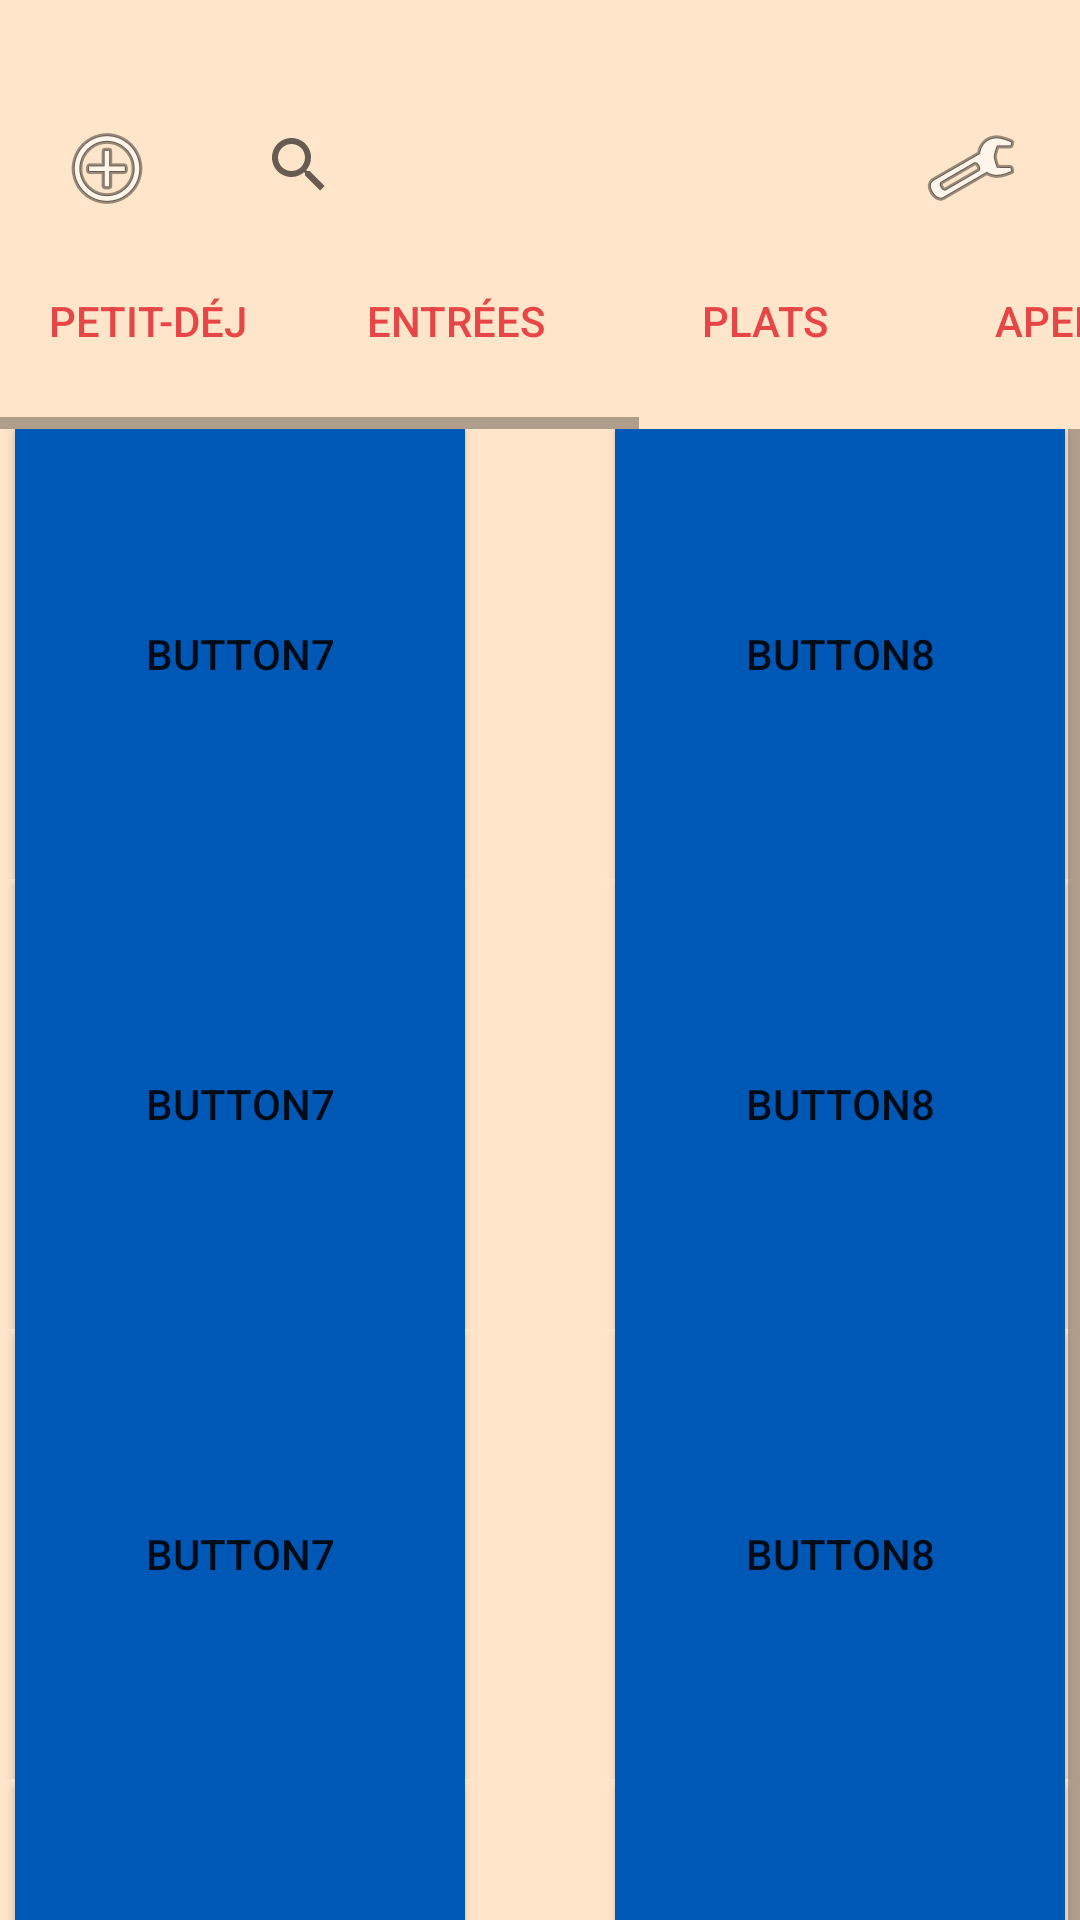

Layout XML and referenced resources for this Android screen:
<!-- AndroidManifest.xml: application theme Theme.RecetteApp -->
<!-- res/layout/activity_main.xml -->
<?xml version="1.0" encoding="utf-8"?>
<androidx.constraintlayout.widget.ConstraintLayout xmlns:android="http://schemas.android.com/apk/res/android"
    xmlns:app="http://schemas.android.com/apk/res-auto"
    xmlns:tools="http://schemas.android.com/tools"
    android:layout_width="match_parent"
    android:layout_height="match_parent"
    android:background="@color/beige"
    tools:context=".MainActivity">

    <SearchView
        android:id="@+id/searchView"
        android:layout_width="224dp"
        android:layout_height="46dp"
        android:layout_marginTop="32dp"
        android:elevation="2dp"
        android:padding="8dp"
        android:background="@drawable/search_style"
        android:iconifiedByDefault="true"
        app:layout_constraintEnd_toEndOf="parent"
        app:layout_constraintHorizontal_bias="0.497"
        app:layout_constraintStart_toStartOf="parent"
        app:layout_constraintTop_toTopOf="parent" />

    <ImageView
        android:id="@+id/add"
        android:layout_width="wrap_content"
        android:layout_height="wrap_content"
        android:layout_marginTop="40dp"
        android:layout_marginEnd="16dp"
        app:layout_constraintEnd_toStartOf="@+id/searchView"
        app:layout_constraintTop_toTopOf="parent"
        app:srcCompat="@android:drawable/ic_menu_add" />

    <ImageView
        android:id="@+id/options"
        android:layout_width="wrap_content"
        android:layout_height="wrap_content"
        android:layout_marginStart="16dp"
        android:layout_marginTop="40dp"
        app:layout_constraintStart_toEndOf="@+id/searchView"
        app:layout_constraintTop_toTopOf="parent"
        app:srcCompat="@android:drawable/ic_menu_manage" />

    <LinearLayout
        android:layout_width="match_parent"
        android:layout_height="60dp"
        android:layout_marginTop="5dp"
        app:layout_constraintEnd_toEndOf="parent"
        app:layout_constraintStart_toStartOf="parent"
        app:layout_constraintTop_toBottomOf="@+id/searchView">

        <HorizontalScrollView
            android:id="@+id/scroll_view"
            android:layout_width="match_parent"
            android:layout_height="match_parent"
            android:fillViewport="true">

            <LinearLayout
                android:id="@+id/scroll_layout"
                android:layout_width="match_parent"
                android:layout_height="wrap_content"
                android:orientation="horizontal">

                <Button
                    android:id="@+id/petitdej"
                    android:layout_width="wrap_content"
                    android:layout_height="wrap_content"
                    android:layout_marginLeft="5dp"
                    android:background="@drawable/sort_button_top_home"
                    android:textColor="@color/rouge"
                    android:text="Petit-déj" />

                <Button
                    android:id="@+id/entrees"
                    android:layout_width="wrap_content"
                    android:layout_height="wrap_content"
                    android:layout_marginLeft="15dp"
                    android:background="@drawable/sort_button_top_home"
                    android:textColor="@color/rouge"
                    android:text="Entrées" />

                <Button
                    android:id="@+id/plats"
                    android:layout_width="wrap_content"
                    android:layout_height="wrap_content"
                    android:layout_marginLeft="15dp"
                    android:background="@drawable/sort_button_top_home"
                    android:textColor="@color/rouge"
                    android:text="Plats" />

                <Button
                    android:id="@+id/aperos"
                    android:layout_width="wrap_content"
                    android:layout_height="wrap_content"
                    android:layout_marginLeft="15dp"
                    android:background="@drawable/sort_button_top_home"
                    android:textColor="@color/rouge"
                    android:text="Aperos" />

                <Button
                    android:id="@+id/boissons"
                    android:layout_width="wrap_content"
                    android:layout_height="wrap_content"
                    android:layout_marginLeft="15dp"
                    android:background="@drawable/sort_button_top_home"
                    android:textColor="@color/rouge"
                    android:text="Boissons" />

                <Button
                    android:id="@+id/desserts"
                    android:layout_width="wrap_content"
                    android:layout_height="wrap_content"
                    android:layout_marginLeft="15dp"
                    android:background="@drawable/sort_button_top_home"
                    android:textColor="@color/rouge"
                    android:text="Desserts" />

            </LinearLayout>
        </HorizontalScrollView>
    </LinearLayout>

    <LinearLayout
        android:layout_width="match_parent"
        android:layout_height="618dp"
        android:layout_marginTop="65dp"
        app:layout_constraintEnd_toEndOf="parent"
        app:layout_constraintStart_toStartOf="parent"
        app:layout_constraintTop_toBottomOf="@+id/searchView">

        <ScrollView
            android:id="@+id/scroll_view2"
            android:layout_width="match_parent"
            android:layout_height="match_parent"
            android:fillViewport="true">

            <LinearLayout
                android:id="@+id/scroll_layout2"
                android:layout_width="match_parent"
                android:layout_height="wrap_content"
                android:orientation="vertical"
                >

                <LinearLayout
                    android:id="@+id/scroll_layout3"
                    android:layout_width="match_parent"
                    android:layout_height="wrap_content"
                    android:orientation="horizontal"
                    android:gravity="center"
                    >
                    <Button
                        android:layout_width="150dp"
                        android:layout_height="150dp"
                        android:text="Button7"
                        android:id="@+id/button7"
                        android:background="#0058b6"
                        />
                    <Button
                        android:layout_width="150dp"
                        android:layout_height="150dp"
                        android:text="Button8"
                        android:id="@+id/button8"
                        android:background="#0058b6"
                        android:layout_marginLeft="50dp"/>
                </LinearLayout>

                <LinearLayout
                    android:id="@+id/scroll_layout3"
                    android:layout_width="match_parent"
                    android:layout_height="wrap_content"
                    android:orientation="horizontal"
                    android:gravity="center"
                    >

                    <Button
                        android:id="@+id/button7"
                        android:layout_width="150dp"
                        android:layout_height="150dp"
                        android:background="#0058b6"
                        android:text="Button7" />

                    <Button
                        android:layout_width="150dp"
                        android:layout_height="150dp"
                        android:text="Button8"
                        android:id="@+id/button8"
                        android:background="#0058b6"
                        android:layout_marginLeft="50dp"/>
                </LinearLayout>

                <LinearLayout
                    android:id="@+id/scroll_layout3"
                    android:layout_width="match_parent"
                    android:layout_height="wrap_content"
                    android:orientation="horizontal"
                    android:gravity="center"
                    >
                    <Button
                        android:layout_width="150dp"
                        android:layout_height="150dp"
                        android:text="Button7"
                        android:id="@+id/button7"
                        android:background="#0058b6"
                        />
                    <Button
                        android:layout_width="150dp"
                        android:layout_height="150dp"
                        android:id="@+id/button8"
                        android:text="Button8"
                        android:background="#0058b6"
                        android:layout_marginLeft="50dp"/>
                </LinearLayout>

                <LinearLayout
                    android:id="@+id/scroll_layout3"
                    android:layout_width="match_parent"
                    android:layout_height="wrap_content"
                    android:orientation="horizontal"
                    android:gravity="center"
                    >
                    <Button
                        android:layout_width="150dp"
                        android:layout_height="150dp"
                        android:text="Button7"
                        android:id="@+id/button7"
                        android:background="#0058b6"
                        />
                    <Button
                        android:layout_width="150dp"
                        android:layout_height="150dp"
                        android:text="Button8"
                        android:id="@+id/button8"
                        android:background="#0058b6"
                        android:layout_marginLeft="50dp"/>
                </LinearLayout>

                <LinearLayout
                    android:id="@+id/scroll_layout3"
                    android:layout_width="match_parent"
                    android:layout_height="wrap_content"
                    android:orientation="horizontal"
                    android:gravity="center"
                    >
                    <Button
                        android:layout_width="150dp"
                        android:layout_height="150dp"
                        android:text="Button7"
                        android:id="@+id/button7"
                        android:background="#0058b6"
                        />
                    <Button
                        android:layout_width="150dp"
                        android:layout_height="150dp"
                        android:text="Button8"
                        android:id="@+id/button8"
                        android:background="#0058b6"
                        android:layout_marginLeft="50dp"/>
                </LinearLayout>

            </LinearLayout>
        </ScrollView>
    </LinearLayout>


</androidx.constraintlayout.widget.ConstraintLayout>
<!-- resources referenced by this layout -->
<resources>
  <color name="beige">#FFE5CA</color>
  <color name="rouge">#E74646</color>
  <style name="Theme.RecetteApp" parent="Theme.MaterialComponents.DayNight.DarkActionBar">
          
          <item name="colorPrimary">@color/purple_500</item>
          <item name="colorPrimaryVariant">@color/purple_700</item>
          <item name="colorOnPrimary">@color/white</item>
          
          <item name="colorSecondary">@color/teal_200</item>
          <item name="colorSecondaryVariant">@color/teal_700</item>
          <item name="colorOnSecondary">@color/black</item>
          
          <item name="android:statusBarColor">?attr/colorPrimaryVariant</item>
          
      </style>
  <color name="purple_500">#FF6200EE</color>
  <color name="purple_700">#FF3700B3</color>
  <color name="white">#FFFFFFFF</color>
  <color name="teal_200">#FF03DAC5</color>
  <color name="teal_700">#FF018786</color>
  <color name="black">#FF000000</color>
</resources>
